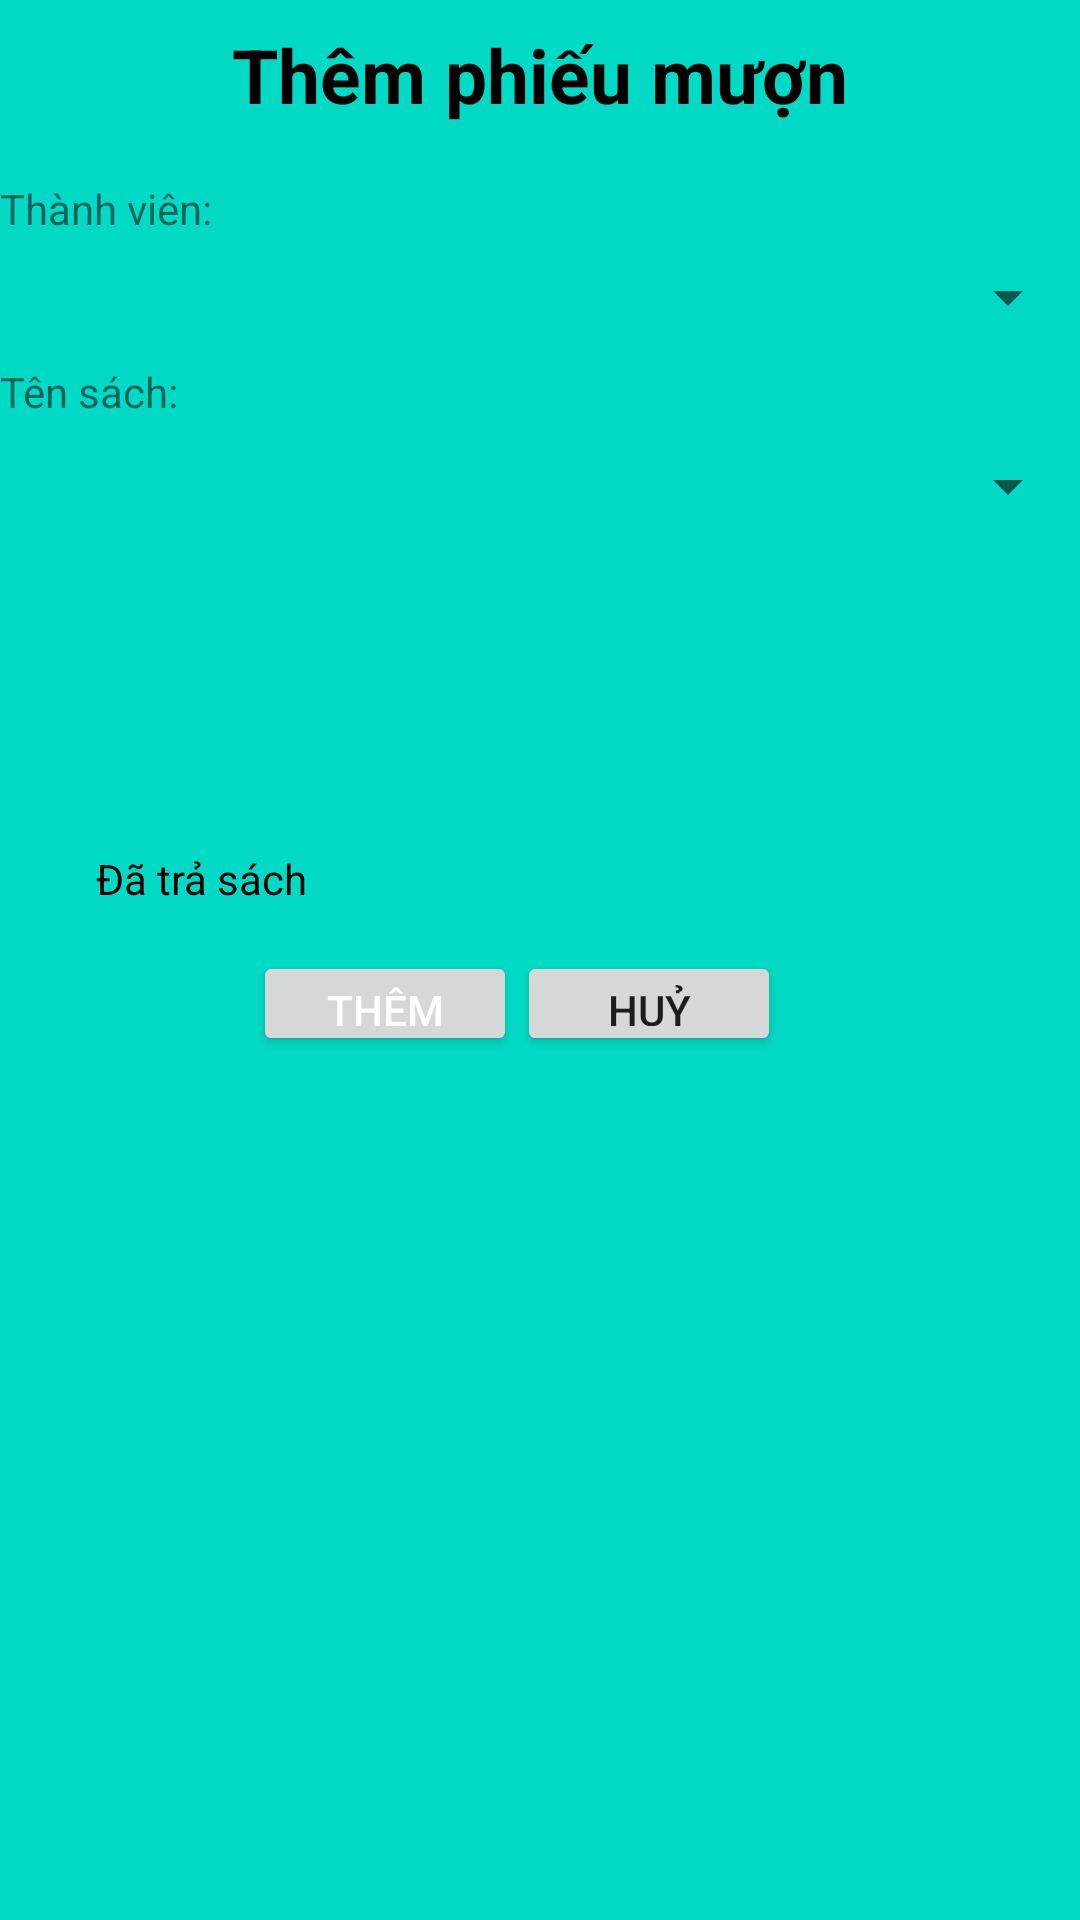

Here is an Android app screen rendered from its layout file. Give the layout XML and the strings, colors and styles it references.
<!-- AndroidManifest.xml: application theme Theme.Quanbhph20506fptpolypnlib -->
<!-- res/layout/insertphieumuon.xml -->
<?xml version="1.0" encoding="utf-8"?>
<LinearLayout xmlns:android="http://schemas.android.com/apk/res/android"
    android:layout_margin="20dp"
    android:orientation="vertical"
    android:layout_width="match_parent"
    android:background="@color/teal_200"
    android:layout_height="450dp">
    <TextView
        android:layout_width="match_parent"
        android:layout_height="50dp"
        android:text="Thêm phiếu mượn"
        android:textStyle="bold"
        android:gravity="center"
        android:textSize="25dp"
        android:textColor="@color/black"/>
    <TextView

        android:layout_marginTop="10dp"
        android:layout_width="wrap_content"
        android:layout_height="wrap_content"
        android:text="Thành viên: "/>
    <Spinner
        android:layout_marginTop="8dp"
        android:id="@+id/spnthanhvien"
        android:layout_width="match_parent"
        android:layout_height="wrap_content" />
    <TextView
        android:layout_marginTop="10dp"
        android:layout_width="wrap_content"
        android:layout_height="wrap_content"
        android:text="Tên sách: "/>

    <Spinner
        android:layout_marginTop="10dp"
        android:id="@+id/spnsachphieu_muon"
        android:layout_width="match_parent"
        android:layout_height="wrap_content" />

    <TextView
        android:layout_marginTop="10dp"
        android:layout_width="match_parent"
        android:layout_height="wrap_content"
        android:id="@+id/phtienthue"/>
    <TextView
        android:layout_marginTop="10dp"
        android:layout_width="match_parent"
        android:layout_height="wrap_content"
        android:id="@+id/phtrasach"/>
    <TextView
        android:layout_marginTop="10dp"
        android:layout_width="match_parent"
        android:layout_height="wrap_content"
        android:id="@+id/pmngaymuon"/>


    <CheckBox

        android:layout_marginTop="8dp"
        android:layout_width="wrap_content"
        android:layout_height="wrap_content"
        android:checked="true"
        android:id="@+id/chk_status"
        android:text="Đã trả sách"/>
    <LinearLayout
        android:layout_width="match_parent"
        android:layout_height="wrap_content"
        android:gravity="center"
        android:orientation="horizontal">
        <Button
            android:id="@+id/btnthemadd_phieu_muon"
            android:layout_width="wrap_content"
            android:layout_height="35dp"
            android:text="Thêm"
            android:textColor="@color/white"/>
        <Button
            android:layout_width="wrap_content"
            android:layout_height="35dp"
            android:layout_marginRight="15dp"
            android:id="@+id/btnhuyphieu_muon"
            android:text="Huỷ"/>
    </LinearLayout>
</LinearLayout>
<!-- resources referenced by this layout -->
<resources>
  <style name="Theme.Quanbhph20506fptpolypnlib" parent="Theme.MaterialComponents.DayNight.NoActionBar">
          
          <item name="colorPrimary">@color/purple_500</item>
          <item name="colorPrimaryVariant">@color/purple_700</item>
          <item name="colorOnPrimary">@color/white</item>
          
          <item name="colorSecondary">@color/teal_200</item>
          <item name="colorSecondaryVariant">@color/teal_700</item>
          <item name="colorOnSecondary">@color/black</item>
          
          <item name="android:statusBarColor" tools:targetApi="l">?attr/colorPrimaryVariant</item>
          
      </style>
  <!-- not gathered from this repository: default colours our renderer supplied (Android Studio template values) -->
  <color name="purple_500">#FF6200EE</color>
  <color name="purple_700">#FF3700B3</color>
  <color name="teal_200">#FF03DAC5</color>
  <color name="teal_700">#FF018786</color>
  <color name="black">#FF000000</color>
  <color name="white">#FFFFFFFF</color>
</resources>
